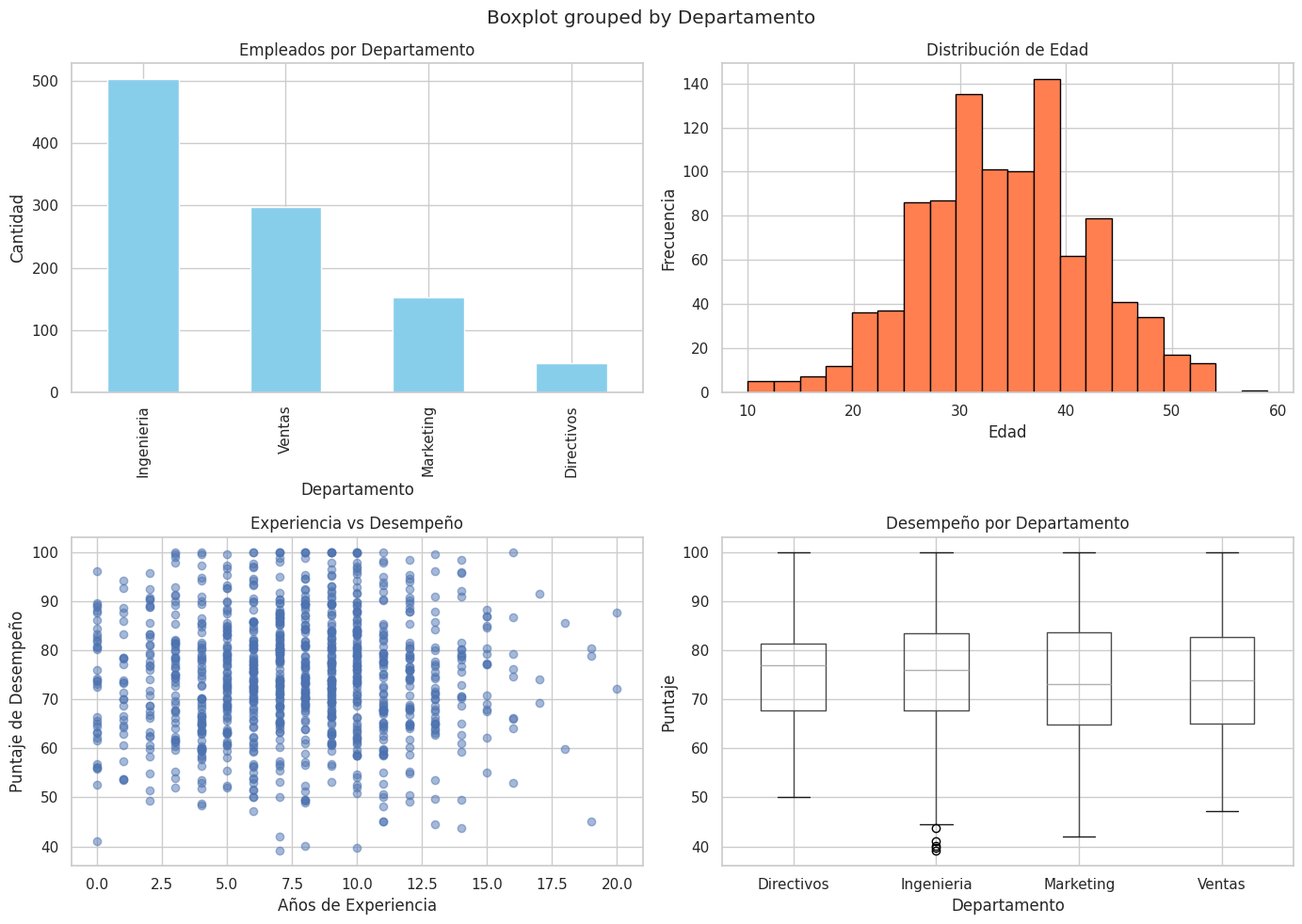

Here is the Python script that generated this plot: (Note: this script raises an exception after producing the figure.)
# -*- coding: utf-8 -*-
"""clase5.ipynb

Automatically generated by Colab.

Original file is located at
    https://colab.research.google.com/drive/13Nf5W-zQV9LTJc6BjptwRKN2JrfPiypw
"""

import pandas as pd
import numpy as np
import matplotlib.pyplot as plt
import seaborn as sns

import matplotlib.pyplot as plt
import seaborn as sns

sns.set_theme(style='whitegrid', palette='deep')
plt.rcParams['figure.figsize'] = (10,8)
print(' Generando datos de la empresa')

import numpy as np
import pandas as pd
import matplotlib.pyplot as plt

np.random.seed(42)
n = 1000

# Crear dataset
df_hr = pd.DataFrame({
    'ID_Empleado': range(1, n + 1),
    'Departamento': np.random.choice(['Ingenieria', 'Ventas', 'Marketing', 'Directivos'], n, p=[0.5, 0.3, 0.15, 0.05]),
    'Edad': np.random.normal(34, 8, n).astype(int),
    'Años_Experiencia': np.random.normal(8, 4, n).clip(0, 40).astype(int),
    'Puntaje_desempeño': np.random.normal(75, 12, n).clip(0, 100).round(1)
})

# Visualizaciones
fig, axes = plt.subplots(2, 2, figsize=(14, 10))

# 1. Distribución por departamento
df_hr['Departamento'].value_counts().plot(kind='bar', ax=axes[0,0], color='skyblue')
axes[0,0].set_title('Empleados por Departamento')
axes[0,0].set_ylabel('Cantidad')

# 2. Distribución de edad
axes[0,1].hist(df_hr['Edad'], bins=20, color='coral', edgecolor='black')
axes[0,1].set_title('Distribución de Edad')
axes[0,1].set_xlabel('Edad')
axes[0,1].set_ylabel('Frecuencia')

# 3. Experiencia vs Desempeño
axes[1,0].scatter(df_hr['Años_Experiencia'], df_hr['Puntaje_desempeño'], alpha=0.5)
axes[1,0].set_title('Experiencia vs Desempeño')
axes[1,0].set_xlabel('Años de Experiencia')
axes[1,0].set_ylabel('Puntaje de Desempeño')

# 4. Desempeño por departamento
df_hr.boxplot(column='Puntaje_desempeño', by='Departamento', ax=axes[1,1])
axes[1,1].set_title('Desempeño por Departamento')
axes[1,1].set_xlabel('Departamento')
axes[1,1].set_ylabel('Puntaje')

plt.tight_layout()
plt.show()

# Estadísticas
print(df_hr.describe())
print("\nEmpleados por departamento:")
print(df_hr['Departamento'].value_counts())

outlier_idx = df_hr[df_hr['Departamento'] == 'Directivos'].sample(5).index #Tomemos 5 Directivos puntuales del area de departamentos
df_hr.loc[outlier_idx, 'Salario_USD'] = [1500000, 2800000, 320000, 190000, 450000] #Le metemos a esos 5 directivos esos valores extremos
df_hr['Salario_USD'] = df_hr['Salario_USD'].round(2) #Redondeamos a 2 decimales el salario
print(df_hr['Edad'])
display(df_hr.head())
#print(f'\nDataset generado con {df_hr.shape[0]}')

media_edad = df_hr['Edad'].mean()
media_salario = df_hr['Salario_USD'].mean()
print(f'La edad promedio de la empresa es: {media_edad:.1f} años')
print(f'El Salario promedio (Media es ${media_salario:,.2f} USD')

# Calcular mediana y media
mediana_salario = df_hr['Salario_USD'].median()
media_salario = df_hr['Salario_USD'].mean()

print(f'Mediana: ${mediana_salario:,.0f}')
print(f'Media: ${media_salario:,.0f}')

# Gráfico
plt.figure(figsize=(12, 6))

datos = df_hr[df_hr['Salario_USD'] < 35000]

sns.histplot(datos['Salario_USD'], bins=40, color='skyblue', kde=True,
             line_kws={'linewidth': 2, 'color': 'navy'})

plt.axvline(media_salario, color='red', linestyle='--', linewidth=2,
            label=f'Media: ${media_salario:,.0f}')
plt.axvline(mediana_salario, color='green', linestyle='-', linewidth=2,
            label=f'Mediana: ${mediana_salario:,.0f}')

plt.title('Distribución de Salarios', fontsize=14, fontweight='bold')
plt.xlabel('Salario (USD)')
plt.ylabel('Empleados')
plt.xlim(0, 20000)
plt.legend()
plt.grid(alpha=0.3)
plt.show()

from numpy.random.mtrand import random
#Generación de un Dataset multivariable complejo (1000 empleados)
np.random.seed(42) #Semilla 42 porque queremos que el generador pseudo-aleatorio se comporte de la manera adecuada.
n_empleados = 1000
df_hr = pd.DataFrame(
    {
        'ID_Empleado': range(1,n_empleados + 1), #bucle de repetición
        'Departamento': np.random.choice(['Ingenieria', 'Ventas', 'Marketing', 'Directivos'], n_empleados, p=[0.5,0.3,0.15,0.05]),
        'Edad': np.random.normal(34,8,n_empleados).astype(int),
        'Años_Experiencia': np.random.normal(8,4,n_empleados).clip(0,40).astype(int),
        'Puntaje_desempeño': np.random.normal(75,12,n_empleados).clip(0,100).round(1)
    }
)

# Agregar columna Salario_USD
df_hr['Salario_USD'] = np.random.normal(5000, 2000, 1000).clip(1000, 30000).round(0)

# Calcular mediana y media
mediana_salario = df_hr['Salario_USD'].median()
media_salario = df_hr['Salario_USD'].mean()

print(f'Mediana: ${mediana_salario:,.0f}')
print(f'Media: ${media_salario:,.0f}')

# Gráfico
plt.figure(figsize=(14, 6))

datos = df_hr[df_hr['Salario_USD'] < 35000]

sns.histplot(datos['Salario_USD'], bins=40, color='skyblue', kde=True,
             line_kws={'linewidth': 3, 'color': 'navy', 'alpha': 0.8})

plt.axvline(media_salario, color='red', linestyle='--', linewidth=4,
            label=f'Media: ${media_salario:,.0f}', alpha=0.9)
plt.axvline(mediana_salario, color='green', linestyle='-', linewidth=4,
            label=f'Mediana: ${mediana_salario:,.0f}', alpha=0.9)

plt.title('Distribución de Salarios: Media vs Mediana', fontsize=16, fontweight='bold')
plt.xlabel('Salario (USD)', fontsize=13)
plt.ylabel('Empleados', fontsize=13)
plt.xlim(0, 20000)
plt.legend(fontsize=13, loc='upper right')
plt.grid(alpha=0.3)
plt.tight_layout()
plt.show()

"""medida de tencion"""

# Calcular estadísticos
Q1 = df_hr['Edad'].quantile(0.25)
mediana = df_hr['Edad'].median()
media = df_hr['Edad'].mean()
Q3 = df_hr['Edad'].quantile(0.75)
IQR = Q3 - Q1
lim_sup = Q3 + 1.5 * IQR
lim_inf = Q1 - 1.5 * IQR

print(f'Q1: {Q1:.0f} | Mediana: {mediana:.0f} | Q3: {Q3:.0f}')
print(f'Límites: [{lim_inf:.0f}, {lim_sup:.0f}]')

# Gráfico
plt.figure(figsize=(12, 5))
sns.boxplot(x=df_hr['Edad'], color='lightgreen', width=0.4)

plt.axvline(Q1, color='blue', linestyle='--', linewidth=2, label=f'Q1: {Q1:.0f}')
plt.axvline(Q3, color='red', linestyle='--', linewidth=2, label=f'Q3: {Q3:.0f}')
plt.axvline(mediana, color='orange', linestyle='-', linewidth=3, label=f'Mediana: {mediana:.0f}')
plt.axvline(media, color='gray', linestyle='--', linewidth=2, label=f'Media: {media:.0f}')
plt.axvline(lim_sup, color='purple', linestyle=':', linewidth=2, label=f'Lím Sup: {lim_sup:.0f}')
plt.axvline(lim_inf, color='purple', linestyle=':', linewidth=2, label=f'Lím Inf: {lim_inf:.0f}')

plt.title('Boxplot - Distribución de Edad', fontsize=14, fontweight='bold')
plt.xlabel('Edad (años)', fontsize=12)
plt.legend(loc='upper right', fontsize=10)
plt.grid(alpha=0.3, axis='x')
plt.tight_layout()
plt.show()

plt.figure(figsize=(30,40))
sns.boxplot(x="Departamento", y="Edad", data=df_hr, color='lightgreen', linewidth=2)
plt.ylim((0,70))

plt.figure(figsize=(30,40))
sns.boxplot(x="Departamento", y="Salario_USD", data=df_hr, color='lightgreen', linewidth=2)
plt.ylim((0,200000))

plt.figure(figsize=(12, 6))

sns.boxplot(x="Departamento", y="Puntaje_desempeño", data=df_hr,
            palette=['lightblue', 'lightgreen', 'pink', 'purple'],
            linewidth=2)

mediana_grupo = df_hr['Puntaje_desempeño'].median()
media_grupo = df_hr['Puntaje_desempeño'].mean()

plt.axhline(mediana_grupo, linewidth=2, linestyle='--', color='red',
            label=f'Mediana: {mediana_grupo:.1f}')
plt.axhline(media_grupo, linewidth=2, linestyle='-', color='blue',
            label=f'Media: {media_grupo:.1f}')

plt.title('Desempeño por Departamento', fontsize=14, fontweight='bold')
plt.xlabel('Departamento', fontsize=12)
plt.ylabel('Puntaje de Desempeño', fontsize=12)
plt.ylim(0, 110)
plt.legend(fontsize=11)
plt.grid(alpha=0.3, axis='y')
plt.tight_layout()
plt.show()
